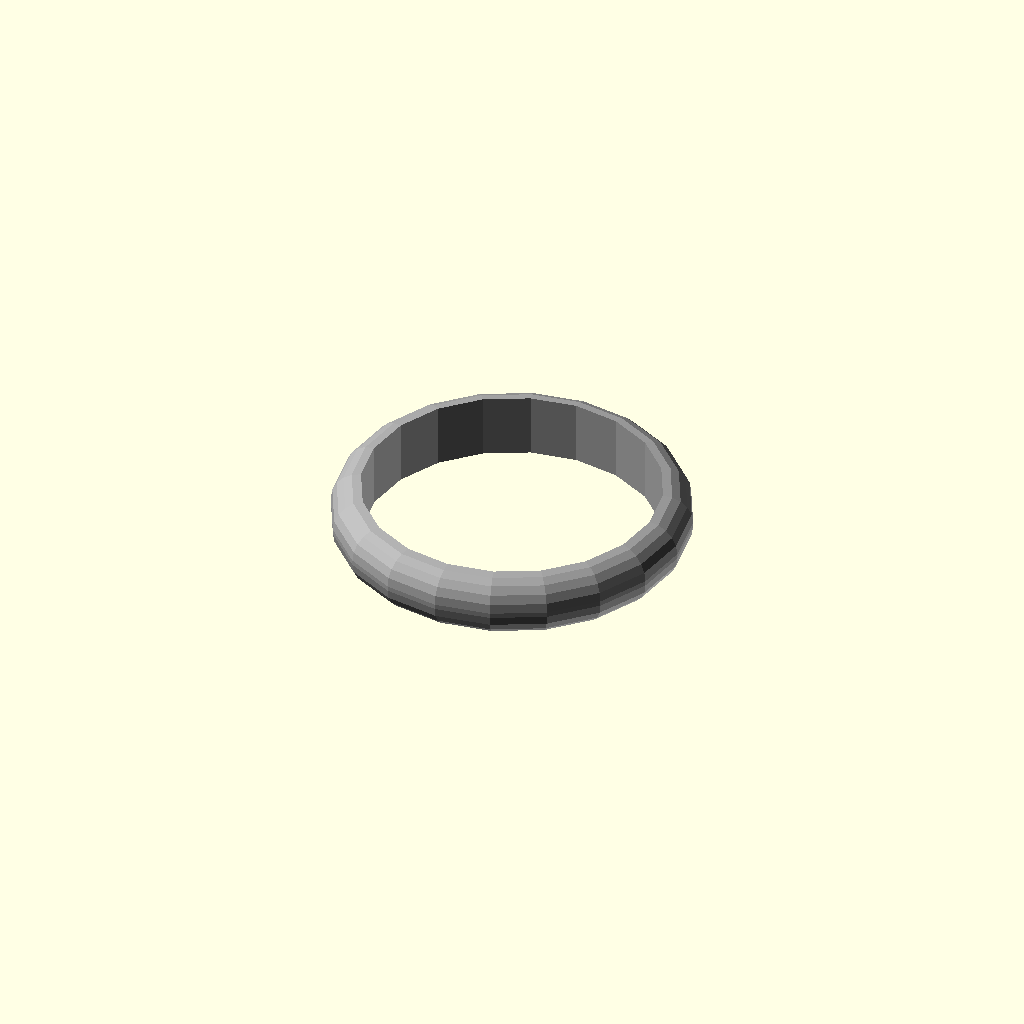
Cell 1: rendered with the file's own defaults.
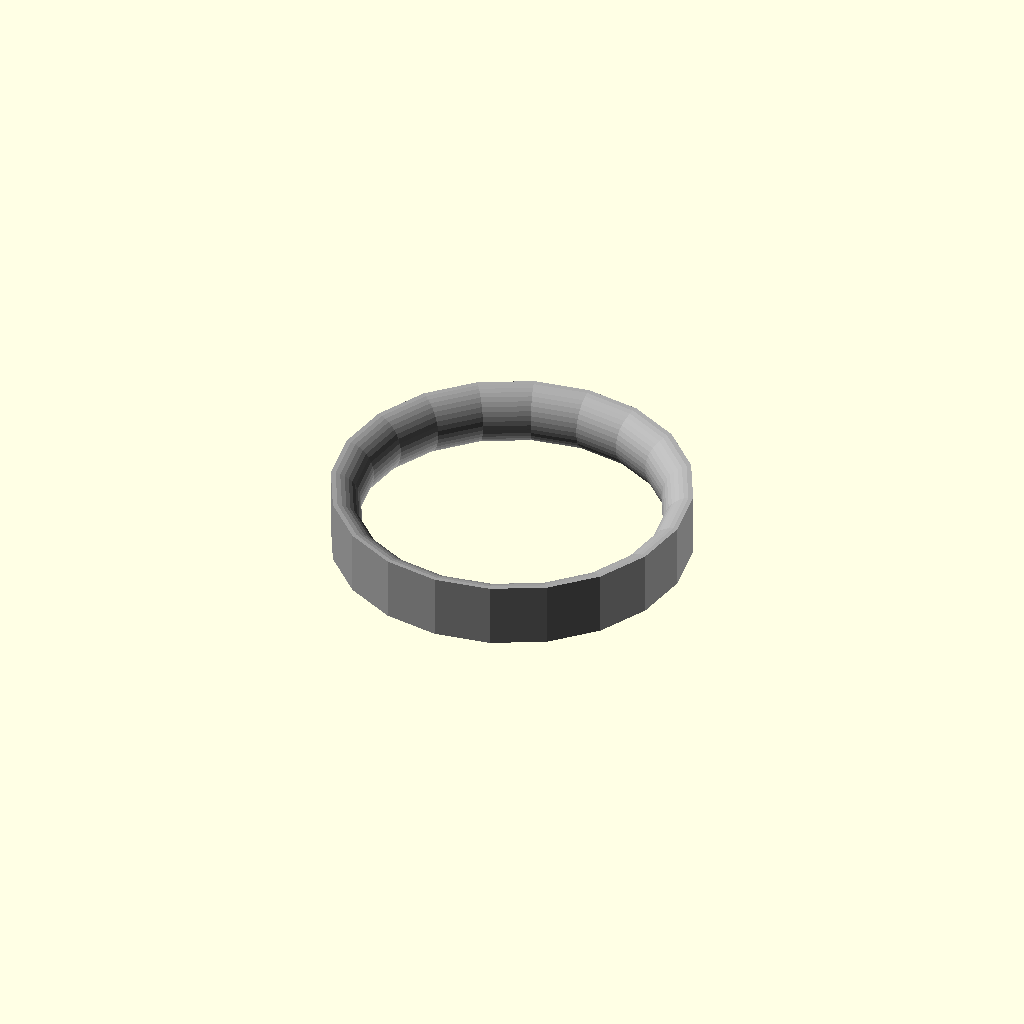
Cell 2: the same model with cs_shape = "cs_reverse_hemi_ellipse".
All cells are drawn from one camera (rotation 55°, 0°, 25°, orthographic, colour scheme Cornfield), so only the parameter changes between them.
Source of the model, scadFiles/63792/157619.scad:
/*!

@brief Ring Band creation script

@details This OpenSCAD script will generate a plain wedding band style ring.

Most parameters are user selectable such as the ring profile shapes.

This would be ideal as the basis for a wedding ring...



@author Mark Gaffney

@version 1.4

@date 2013-03-19



@todo

Implement texturing

Implement hallmarking



@warning

Let the right one in



@note

Changes from previous versions:

1.4

 - 	added ellipse_intersection.scad code for 2 new cross section shapes (cs_ellipse_intersection & cs_rounded_ellipse_intersection)

 - 	added support for write.scad on inside or outside of ring, engraved or raised

1.3

 - 	Xxxxx's wedding ring version (no stone, no mount)

1.2

 - 	Made higher resolution shapes by increasing rotate extrude $fn from 50 to 100 and shape $fn from 20 to 40

 - 	Implemented half chamfered rectangle

1.1

 - 	Fixed issue whereby rounded rectangle shape CS appeared slightly translated in Y direction

1.0

 - 	First version based on Ring_band_creation_script_v0.10.scad

 - 	Added more cross sections (cs_half_pill, cs_reverse_hemi_ellipse, cs_reverse_rounded_hemi_ellipse)



*/

//******Fixed*Variables*******



//*************includes********

use <write/Write.scad>//http://www.thingiverse.com/thing:16193  writecylinder("Text on Cylinder",[translatex,translatey,translatez],cylinderr=20,cylinderh=40,rotate=45,center=true)

//include <write/Write.scad>//http://www.thingiverse.com/thing:16193  writecylinder("Text on Cylinder",[translatex,translatey,translatez],cylinderr=20,cylinderh=40,rotate=45,center=true)





//*******User*Variables*******



/* [Size] */ //choose ring size

//Enter Ring size in mm

ring_size_mm=20;

//difference between ring inner and outer radius [mm] (1 to 5)

main_wall=2;

//how wide the band of the ring is [mm] (1 to 10)

main_depth=4.34;

//this is the 3rd variable for the cross section, not used in some cross section shapes, read the instructions, OpenSCAD code or play around to figure out how/if it affects your ring

main_feature=0.2;



	main_internal_diameter=ring_size_mm;//(mm)the diameter of the wearers finger in mm



/* [Cross Section] */ //Choose cross section shape for ring band, set one of these lines to 1 the rest to 0 to choose the cross section for the ring band

//Choose cross section shape

cs_shape="cs_half_pill";//"cs_rounded_ellipse_intersection";//[cs_ellipse, cs_rectangle, cs_pill, cs_hemi_ellipse, cs_scallopped_rectangle, cs_rounded_scallopped_rectangle, cs_rounded_hemi_ellipse, cs_rounded_rectangle, cs_chamfered_rectangle, cs_half_pill, cs_reverse_hemi_ellipse, cs_reverse_rounded_hemi_ellipse, cs_half_chamfered_rectangle, cs_ellipse_intersection, cs_rounded_ellipse_intersection]



/* [Text] */ //Choose to add text

//Do you want to add text?

text_enabled="false";//[true, false]

//Engraved or raised text?

text_engraved="true";//[true:engraved, false:raised]

//Where would you like the text?

text_inside="true";//[true:inside, false:outside]

//What do you want the text to say?

text_itself="Your Text Here";

//Height of each letter

text_height=2;

//Depth of engraved/raised letters

text_depth=1;

//Spacing between adjacent letters

text_spacing=1.1;

//Text Font

text_font="orbitron.dxf";//[Letters.dxf:Letter, Orbitron.dxf:Orbitron, BlackRose.dxf:BlackRose, braille.dxf:Braille]

	



/* [Hidden] */ 

//how smooth and round is it? Bigger numbers mean smoother shapes but take a lot longer to render!

smoothness=20; 

//choose colo(u)rs //colour of the metal in Red, Green, Blue, Opacity where the values can be anything from 0-1

colour_RGBA_metal=[0.65,0.65,0.65,1];

//something I use to help ensure manifoldness etc. do not change please!

a_bit=0.01*1;//[0.01]

$fn=smoothness*1;



//********User*Feedback****



echo("main_internal_diameter ", main_internal_diameter);





//**********Calls************



if (text_enabled=="true"){

	if (text_engraved=="true"){

		difference(){

			color(colour_RGBA_metal) ring_shape(main_internal_diameter, main_depth, main_wall, main_feature);

			ring_engraving(main_internal_diameter, main_wall, main_depth, text_inside, text_itself, text_height, text_depth, text_spacing);

		}

	}else{

		union(){//implies text is raised and has to be unioned

			color(colour_RGBA_metal) ring_shape(main_internal_diameter, main_depth, main_wall, main_feature);

			ring_engraving(main_internal_diameter, main_wall, main_depth, text_inside, text_itself, text_height, text_depth, text_spacing);

		}

	}

	//ring_compartment();

}else{//we don;t have text just make the ring itself

	color(colour_RGBA_metal) ring_shape(main_internal_diameter, main_depth, main_wall, main_feature);

}

//*******Modules************



module ring_engraving(internal_diameter=20, wall=5, depth=5, text_inside=false, text_itself="Some Text", text_height, text_depth=1, text_spacing=1.2, text_font="write/orbitron.dxf"){

	internal_radius=internal_diameter/2;

	external_radius=(internal_diameter/2)+wall;

	if (text_inside=="true"){

		mirror(1,0,0)rotate(a=[0,0,180])writecylinder(text_itself,[0,0,-depth/2],internal_radius,depth,rotate=0,t=text_depth,h=text_height,space=text_spacing,font=text_font);

	}else{

		writecylinder(text_itself,[0,0,-depth/2],external_radius,depth,rotate=0,t=text_depth,h=text_height,space=text_spacing,font=text_font);

	}

}



module ring_shape(ring_internal_diameter, ring_depth, ring_wall, ring_feature){

	rotate_extrude (convexity = 20) translate([(ring_internal_diameter)/2, 0, 0]){

		if(cs_shape=="cs_pill"){

			echo("Pill Shaped Cross Section, depth",  ring_depth, "wall",ring_wall);

			pill_shape (ring_depth, ring_wall);

		}

		else if(cs_shape=="cs_ellipse"){

			echo("Ellipse Shaped Cross Section, depth",  ring_depth, "wall",ring_wall);

			ellipse_shape (ring_depth, ring_wall);

		}

		else if(cs_shape=="cs_hemi_ellipse"){

			echo("Hemi Ellipse Shaped Cross Section, depth",  ring_depth, "wall",ring_wall);

			hemi_ellipse_shape (ring_depth, ring_wall);

		}

		else if(cs_shape=="cs_rounded_hemi_ellipse"){

			echo("Rounded Hemi Ellipse Shaped Cross Section, depth",  ring_depth, "wall",ring_wall,"feature", ring_feature);

			rounded_hemi_ellipse_shape (ring_depth, ring_wall, ring_feature);

		}

		else if(cs_shape=="cs_rectangle"){

			echo("Rectangle Shaped Cross Section, depth",  ring_depth, "wall",ring_wall);

			rectangle_shape (ring_depth, ring_wall);

		}

		else if(cs_shape=="cs_scallopped_rectangle"){

			echo("Scallopped Rectangle Shaped Cross Section, depth",  ring_depth, "wall",ring_wall,"feature", ring_feature);

			scallopped_rectangle_shape (ring_depth, ring_wall, ring_feature);

		}

		else if(cs_shape=="cs_rounded_scallopped_rectangle"){

			echo("Rounded Scallopped Rectangle Shaped Cross Section, depth",  ring_depth, "wall",ring_wall,"feature", ring_feature);

			rounded_scallopped_rectangle_shape (ring_depth, ring_wall, ring_feature);

		}

		else if(cs_shape=="cs_rounded_rectangle"){

			echo("Rounded Rectangle Shaped Cross Section, depth",  ring_depth, "wall",ring_wall,"feature", ring_feature);

			rounded_rectangle_shape (ring_depth, ring_wall, ring_feature);

		}

		else if(cs_shape=="cs_chamfered_rectangle"){

			echo("Chamfered Rectangle Shaped Cross Section, depth",  ring_depth, "wall",ring_wall,"feature", ring_feature);

			chamfered_rectangle_shape (ring_depth, ring_wall, ring_feature);

		}

		else if(cs_shape=="cs_half_pill"){

			echo("Half Pill Shaped Cross Section, depth",  ring_depth, "wall",ring_wall);

			half_pill_shape (ring_depth, ring_wall);

		}

		else if(cs_shape=="cs_reverse_hemi_ellipse"){

			echo("Reverse Hemi Ellipse Shaped Cross Section, depth",  ring_depth, "wall",ring_wall);

			translate (v=[ring_wall,0,0]) rotate(a=[0,0,180]) hemi_ellipse_shape (ring_depth, ring_wall);

		}

		else if(cs_shape=="cs_reverse_rounded_hemi_ellipse"){

		echo("Reverse Rounded Hemi Ellipse Shaped Cross Section, depth",  ring_depth, "wall", ring_wall, "feature", ring_feature);

			translate (v=[ring_wall,0,0]) rotate(a=[0,0,180]) rounded_hemi_ellipse_shape (ring_depth, ring_wall, ring_feature);

		}

		else if(cs_shape=="cs_half_chamfered_rectangle"){

			echo("Chamfered Rectangle Shaped Cross Section, depth",  ring_depth, "wall",ring_wall,"feature", ring_feature);

			half_chamfered_rectangle_shape (ring_depth, ring_wall+(sin(45)*ring_feature), ring_feature);

		}

		else if(cs_shape=="cs_ellipse_intersection"){

			echo("Ellipse Intercestion Shaped Cross Section, depth",  ring_depth, "wall",ring_wall,"feature", ring_feature);

			ellipse_intersection_shape (ring_depth, ring_wall, ring_feature);

		}

		else if(cs_shape=="cs_rounded_ellipse_intersection"){

			echo("Rounded Ellipse Intercestion Shaped Cross Section, depth",  ring_depth, "wall",ring_wall,"feature", ring_feature);

			rounded_ellipse_intersection_shape (ring_depth, ring_wall, ring_feature);

		}



//	cs_half_chamfered_rectangle=0;//not yet implemented



	}

}



//************Ring_Cross_Setion_Modules**************



module pill_shape (pill_l, pill_b){

	translate(v=[pill_b/2,0,0]){

		translate (v=[0,-(pill_l-pill_b)/2,0]) circle (r=pill_b/2, center=true);

		square (size=[pill_b, pill_l-pill_b], center=true);

		translate (v=[0,(pill_l-pill_b)/2,0]) circle(r=pill_b/2, center=true);

	}

}



module ellipse_shape (ellipse_x, ellipse_y){

	translate(v=[ellipse_y/2,0,0]) scale(v=[ellipse_y,ellipse_x]) circle(r=0.5,$fn=40, center=true);

}

module hemi_ellipse_shape(hemi_ellipse_x,hemi_ellipse_y){

	scale(v=[2*hemi_ellipse_y,hemi_ellipse_x]) difference () { 

		circle(r=0.5,$fn=40, center=true);

		translate (v=[-1.5,0,0]) square (size=3, center=true);

	}

}

module rectangle_shape (rectangle_x, rectangle_y){

	translate(v=[rectangle_y/2,0,0]) square(size=[rectangle_y, rectangle_x], center=true);

}



module scallopped_rectangle_shape (scallopped_rectangle_y, scallopped_rectangle_x, scallopped_rectangle_z){

	difference (){

		rectangle_shape (scallopped_rectangle_y, scallopped_rectangle_x);

		translate(v=[scallopped_rectangle_x,0,0]) rotate(a=[0,0,180]) hemi_ellipse_shape(scallopped_rectangle_y,scallopped_rectangle_z);

	}

}



module rounded_scallopped_rectangle_shape (rounded_scallopped_rectangle_y, rounded_scallopped_rectangle_x, rounded_scallopped_rectangle_z){

	minkowski(){

		translate(v=[rounded_scallopped_rectangle_z,0,0]) difference (){

			rectangle_shape (rounded_scallopped_rectangle_y-2*rounded_scallopped_rectangle_z, rounded_scallopped_rectangle_x-2*rounded_scallopped_rectangle_z);

			translate(v=[rounded_scallopped_rectangle_x-2*rounded_scallopped_rectangle_z,0,0]) rotate(a=[0,0,180]) hemi_ellipse_shape(rounded_scallopped_rectangle_y-2*rounded_scallopped_rectangle_z,rounded_scallopped_rectangle_z);

		}

	circle(r=rounded_scallopped_rectangle_z, $fn=40);

	}

}



module rounded_hemi_ellipse_shape(rounded_ellipse_x, rounded_ellipse_y, rounded_ellipse_z){

	translate(v=[rounded_ellipse_z,0,0]){

		minkowski(){

			hemi_ellipse_shape(rounded_ellipse_x-2*rounded_ellipse_z,rounded_ellipse_y-2*rounded_ellipse_z);

			circle(r=rounded_ellipse_z, $fn=40);

		}

	}

}



module rounded_rectangle_shape(rounded_rectangle_y, rounded_rectangle_x, rounded_rectangle_z){

	translate(v=[rounded_rectangle_x/2,0,0]){

		minkowski(){

			square(size=[rounded_rectangle_x-2*rounded_rectangle_z,rounded_rectangle_y-2*rounded_rectangle_z], center=true);

			circle(r=rounded_rectangle_z, $fn=40);

		}

	}

}



module chamfered_rectangle_shape(chamfered_rectangle_y, chamfered_rectangle_x, chamfered_rectangle_z){

	translate(v=[chamfered_rectangle_x/2,-sin(45)*chamfered_rectangle_z,0]){

		minkowski(){

			square(size=[chamfered_rectangle_x-2*sin(45)*chamfered_rectangle_z,chamfered_rectangle_y-2*sin(45)*chamfered_rectangle_z],center=true);

			rotate (a=[0,0,45]) square (size=chamfered_rectangle_z);

		}

	}

}



module half_chamfered_rectangle_shape(half_chamfered_rectangle_y, half_chamfered_rectangle_x, half_chamfered_rectangle_z){

	translate(v=[-sin(45)*half_chamfered_rectangle_z,0,0]){

		difference(){

			chamfered_rectangle_shape (half_chamfered_rectangle_y, half_chamfered_rectangle_x+(sin(45)*half_chamfered_rectangle_z), half_chamfered_rectangle_z);

			//translate(v=[+sin(45)*half_chamfered_rectangle_z/2,0,0]) rectangle_shape (half_chamfered_rectangle_y+0.1, (sin(45)*half_chamfered_rectangle_z));

			translate(v=[(-0.1+sin(45)*half_chamfered_rectangle_z)/2,0,0]) square (size=[(sin(45)*half_chamfered_rectangle_z + 0.1),half_chamfered_rectangle_y+0.1], center=true);

		}

	}

}

module half_pill_shape (pill_l, pill_b){

	translate(v=[-pill_b,0,0]) difference (){

		pill_shape(pill_l,2*pill_b);

		square (size=[2*pill_b,pill_l], center=true);

	}

}



module ellipse_intersection_shape (ellipse_inter_x, ellipse_inter_y, ellipse_inter_z,rounding_rad_m=0){

	band_width_m = ellipse_inter_x;

	band_depth_m = ellipse_inter_y;

	inner_depth_ratio_m = ellipse_inter_z;

	//else{//default aligns (0,0) with the line separating the 2 sides determiend by inner_depth_ratio

	//echo("band_width_m, band_depth_m, inner_depth_ratio_m",band_width_m, band_depth_m, inner_depth_ratio_m);

	inner_height_m=(band_depth_m)*inner_depth_ratio_m;

	outer_height_m=(band_depth_m)-inner_height_m;



	inner_rad_m=(inner_height_m/2) + (band_width_m)*(band_width_m)/(8*inner_height_m);

	outer_rad_m=(outer_height_m/2) + (band_width_m)*(band_width_m)/(8*outer_height_m);

	//echo("herp inner_depth_ratio_m",inner_depth_ratio_m);



	//inner surface centred

	//echo("inner centred");

	rotate(a=-90)translate(v=[0, (band_depth_m)*inner_depth_ratio_m ]) intersection(){//translate(v=[0, (band_depth_m-2*rounding_rad_m)*inner_depth_ratio_m+rounding_rad_m ]) intersection(){

		translate(v=[0,inner_rad_m-inner_height_m]) circle(r=inner_rad_m);

		translate(v=[0,-(outer_rad_m-outer_height_m)]) circle(r=outer_rad_m);

	}

}



module rounded_ellipse_intersection_shape (rounded_ellipse_inter_x, rounded_ellipse_inter_y, rounded_ellipse_inter_z,rounded_rounding_rad_l=0.5){

	band_width_l = rounded_ellipse_inter_x;

	band_depth_l = rounded_ellipse_inter_y;

	inner_depth_ratio_l = rounded_ellipse_inter_z;

	minkowski(){

		//echo("rounded_rounding_rad_l r=",rounded_rounding_rad_l);

		circle(r=rounded_rounding_rad_l);

		translate(v=[rounded_rounding_rad_l,0])ellipse_intersection_shape (rounded_ellipse_inter_x-2*rounded_rounding_rad_l, rounded_ellipse_inter_y-2*rounded_rounding_rad_l, rounded_ellipse_inter_z,rounded_rounding_rad_l);

	}

}
Parameter table extracted from the source (name, type, default, range or options):
ring_size_mm: number, default 20
main_wall: number, default 2
main_depth: number, default 4.34
main_feature: number, default 0.2
cs_shape: string, default "cs_half_pill", options "cs_ellipse", "cs_rectangle", "cs_pill", "cs_hemi_ellipse", "cs_scallopped_rectangle", "cs_rounded_scallopped_rectangle", "cs_rounded_hemi_ellipse", "cs_rounded_rectangle", "cs_chamfered_rectangle", "cs_half_pill", "cs_reverse_hemi_ellipse", "cs_reverse_rounded_hemi_ellipse", "cs_half_chamfered_rectangle", "cs_ellipse_intersection", "cs_rounded_ellipse_intersection"
text_enabled: string, default "false", options "true", "false"
text_engraved: string, default "true", options "true", "false"
text_inside: string, default "true", options "true", "false"
text_itself: string, default "Your Text Here"
text_height: number, default 2
text_depth: number, default 1
text_spacing: number, default 1.1
text_font: string, default "orbitron.dxf", options "Letters.dxf", "Orbitron.dxf", "BlackRose.dxf", "braille.dxf"
